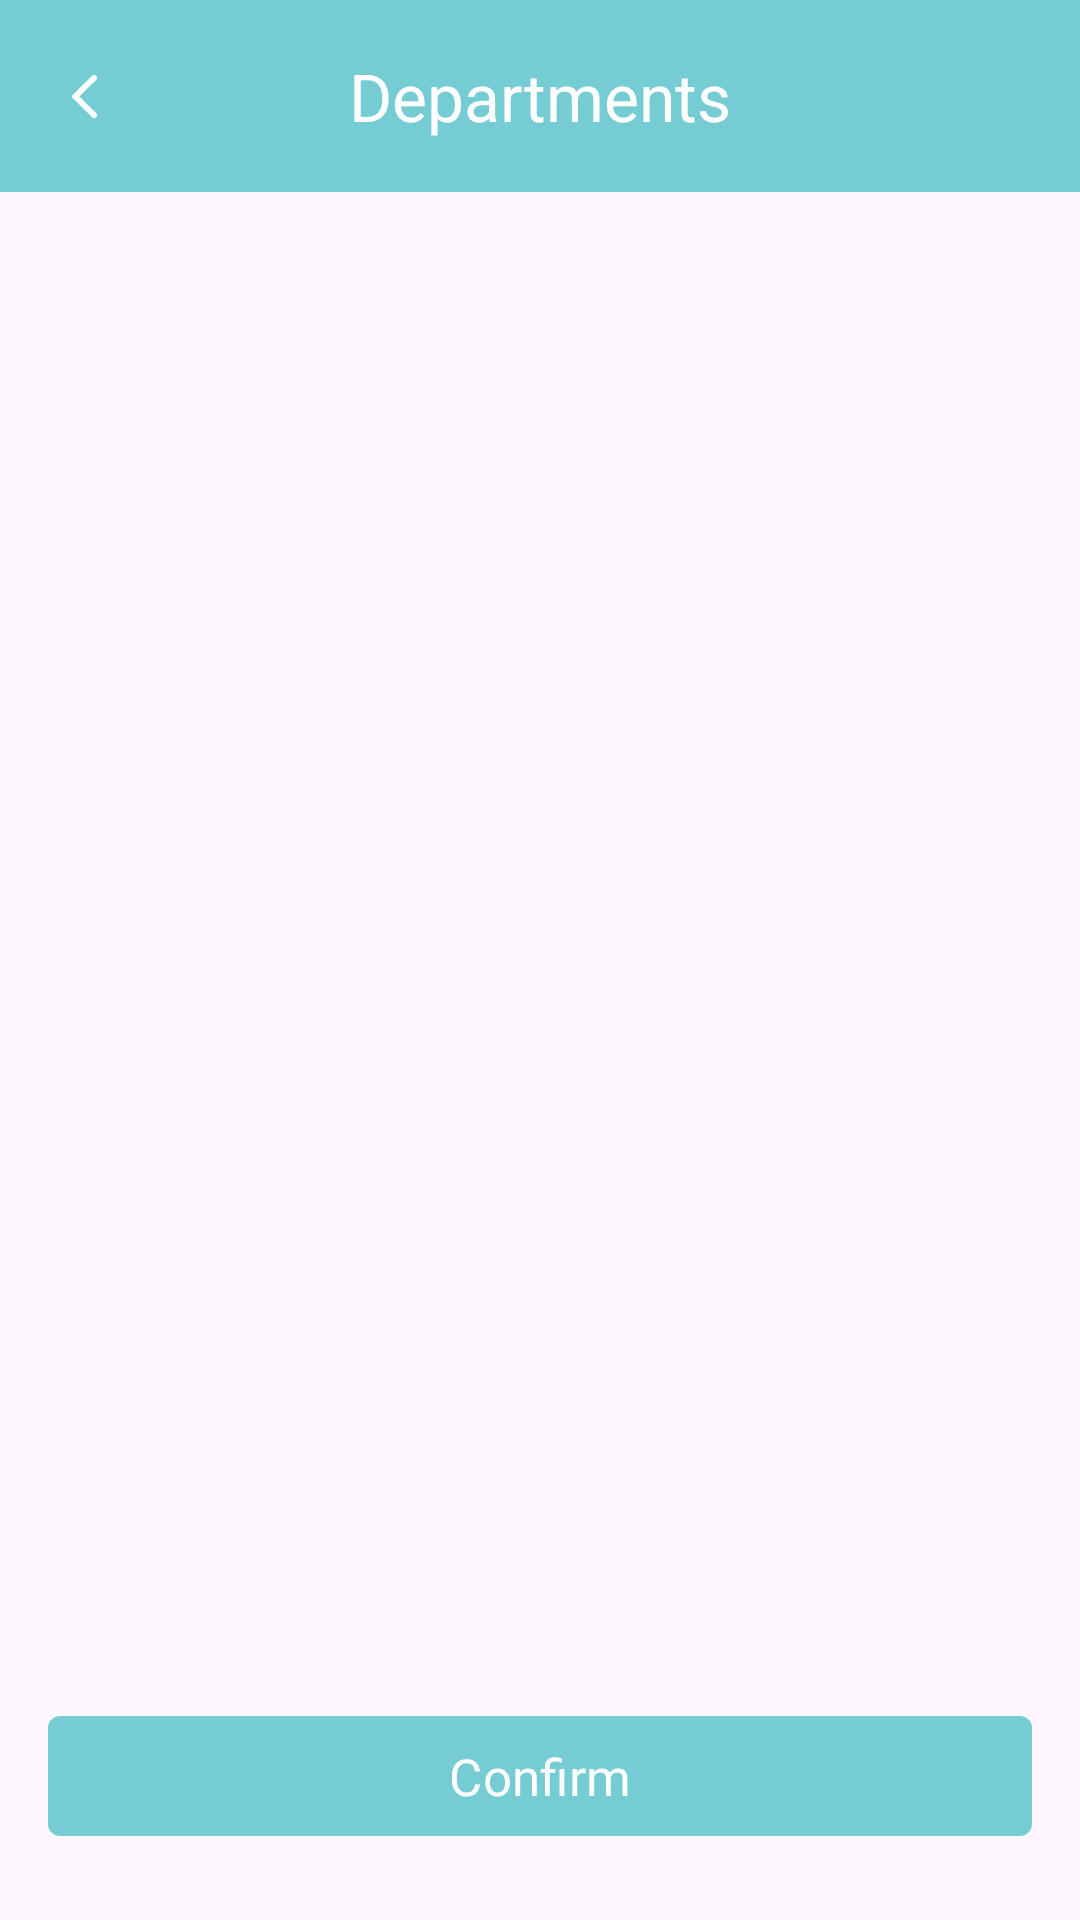

Android layout source for this screen:
<!-- AndroidManifest.xml: application theme Theme.SmartDoctor -->
<!-- res/layout/fragment_scan_disease.xml -->
<?xml version="1.0" encoding="utf-8"?>
<androidx.appcompat.widget.LinearLayoutCompat
    xmlns:android="http://schemas.android.com/apk/res/android"
    xmlns:tools="http://schemas.android.com/tools"
    xmlns:app="http://schemas.android.com/apk/res-auto"
    android:layout_width="match_parent"
    android:layout_height="match_parent"
    android:orientation="vertical"
    tools:context=".feature.diseases.ScanDiseaseFragment">

    <com.google.android.material.appbar.MaterialToolbar
        android:id="@+id/tb"
        android:layout_width="match_parent"
        android:layout_height="wrap_content"
        android:background="@color/primary_color"
        app:navigationIcon="@drawable/iv_back"
        app:title="Departments"
        app:titleCentered="true"
        app:titleTextColor="#FFFFFF" />

    <androidx.recyclerview.widget.RecyclerView
        android:id="@+id/rv_diseases"
        android:layout_width="match_parent"
        android:layout_height="match_parent"
        android:layout_weight="1"
        android:layout_marginBottom="16dp"
        app:layoutManager="androidx.recyclerview.widget.LinearLayoutManager"
        tools:listitem="@layout/item_scan_disease_question" />


    <com.google.android.material.button.MaterialButton
        android:id="@+id/btnConfirm"
        style="@style/roundedButton"
        android:textAllCaps="false"
        android:layout_width="match_parent"
        android:layout_height="wrap_content"
        android:layout_marginHorizontal="16dp"
        android:layout_marginBottom="24dp"
        android:fontFamily="@font/poppins_regular"
        android:paddingVertical="8dp"
        android:text="Confirm"
        android:textSize="17sp"
        app:cornerRadius="4dp" />


</androidx.appcompat.widget.LinearLayoutCompat>
<!-- res/layout/item_scan_disease_question.xml (included above) -->
<?xml version="1.0" encoding="utf-8"?>
<androidx.appcompat.widget.LinearLayoutCompat
    xmlns:android="http://schemas.android.com/apk/res/android"
    xmlns:tools="http://schemas.android.com/tools"
    android:layout_width="match_parent"
    android:layout_height="wrap_content"
    android:layout_marginTop="10dp"
    android:background="@color/transparent"
    android:layout_marginHorizontal="10dp"
    android:orientation="vertical">


    <TextView
        android:layout_width="match_parent"
        android:layout_height="wrap_content"
        android:textSize="16sp"
        android:id="@+id/tvQuestion"
        tools:text="1. Do you have a headache?"
        android:textColor="@color/black"
        />


    <RadioGroup
        android:id="@+id/radioGroup"
        android:layout_width="match_parent"
        android:layout_height="wrap_content"
        android:layout_marginTop="10dp"
        android:gravity="start"
        android:orientation="horizontal">

    <RadioButton
        android:id="@+id/yes"
        android:layout_width="wrap_content"
        android:layout_height="wrap_content"
        android:buttonTint="@color/primary_color"
        android:textColor="@color/black"
        android:checked="false"
        android:padding="4dp"
        android:text="yes"
        android:textSize="16sp" />

    <RadioButton
        android:id="@+id/no"
        android:layout_width="wrap_content"
        android:layout_height="wrap_content"
        android:buttonTint="@color/primary_color"
        android:textColor="@color/black"
        android:checked="false"
        android:padding="4dp"
        android:text="no"
        android:layout_marginStart="15dp"
        android:textSize="16sp" />
    </RadioGroup>
</androidx.appcompat.widget.LinearLayoutCompat>
<!-- resources referenced by this layout -->
<resources>
  <color name="black">#FF000000</color>
  <color name="primary_color">#76CCD3</color>
  <color name="transparent">#00000000</color>
  <!-- drawable iv_back (drawable) -->
  <vector xmlns:android="http://schemas.android.com/apk/res/android"
      android:width="8.177dp"
      android:height="14.286dp"
      android:viewportWidth="8.177"
      android:viewportHeight="14.286">
    <path
        android:pathData="M7.894,0.28a0.951,0.951 0,0 0,-1.347 0L0.223,6.607a0.758,0.758 0,0 0,0 1.073l6.326,6.326A0.953,0.953 0,1 0,7.894 12.659L2.385,7.139 7.904,1.62A0.949,0.949 0,0 0,7.894 0.28Z"
        android:fillColor="#fff"/>
  </vector>
  <style name="roundedButton" parent="">
          <item name="cornerRadius">4dp</item>
          <item name="backgroundTint">@color/primary_color</item>
      </style>
  <style name="Theme.SmartDoctor" parent="Base.Theme.SmartDoctor" />
  <style name="Base.Theme.SmartDoctor" parent="Theme.Material3.DayNight.NoActionBar">
          
          
      </style>
</resources>
